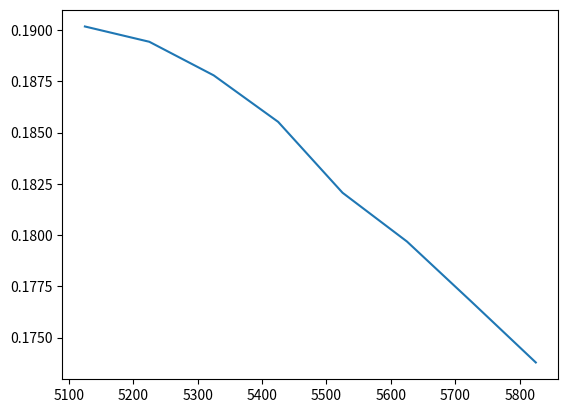

Write the Python code that produced this figure.
# -*- coding: utf-8 -*-
"""
Created on Sat Sep 24 13:47:50 2022

[redacted]
"""

import numpy as np
import pandas as pd
import scipy as sp
from scipy.stats import norm 
import matplotlib.pyplot as plt

S0=5430.3
r=0.05
T=4/12

"""sigma=np.sqrt(2*np.abs((np.log(S0/K)+r*T)/T))"""
z=np.random.standard_normal(100)
"""S=S0*np.exp((r-0.5*Sigma**2)*T+Sigma*np.sqrt(T)*z)"""
def Call_BS(t,S,K,T,r,sigma):
    d1=(np.log(S/K)+(r+0.5*sigma**2)*(T-t))/(sigma*np.sqrt(T-t))
    d2=(np.log(S/K)+(r-0.5*sigma**2)*(T-t))/(sigma*np.sqrt(T-t))

    if t==T:
        return (np.max(S-K,0))
    else: 
        return(S*norm.cdf(d1)-K*np.exp(-r*(T-t))*norm.cdf(d2))
    

def Vega(t,S,K,T,r,sigma):
    d1=(np.log(S/K)+(r+0.5*sigma**2)*(T-t))/(sigma*np.sqrt(T-t))
    return S*np.sqrt(T-t)/np.sqrt(2*np.pi)*np.exp(-d1**2/2)
  
L=[None]*100
S=[None]*100
calltest=[None]*100
vegatest=[None]*100

for i in range(1,100):
 
    S[i]=0.2*i
    calltest[i]=Call_BS(0, S[i], 10, 1, 0.1, 0.5)
    vegatest[i]=Vega(0,S[i],10,1,0.1,0.5)
    L[i]=np.maximum(S[i]-10,0)
 

def F(marche,t,S,K,T,r,sigma):
    return Call_BS(t, S, K, T, r, sigma)-marche
t=0
K=[5125, 5225, 5325, 5425, 5525, 5625, 5725,5825]
    
M=[475,405,340,280.5,226,179.5,139,105]
sigma=[]
for i in range(0,8):
    sigma.append(np.sqrt(2*np.abs(np.log(S0/K[i])+r*T)/T))


for i in range(0,8):
    
   
    while abs(F(M[i],t,S0,K[i],T,r,sigma[i]))>0.000001:
        sigma[i]=sigma[i]-(F(M[i],t,S0,K[i],T,r,sigma[i])/Vega(t,S0,K[i],T,r,sigma[i]))
     
      
print(sigma)

plt.plot(K,sigma)
plt.show()